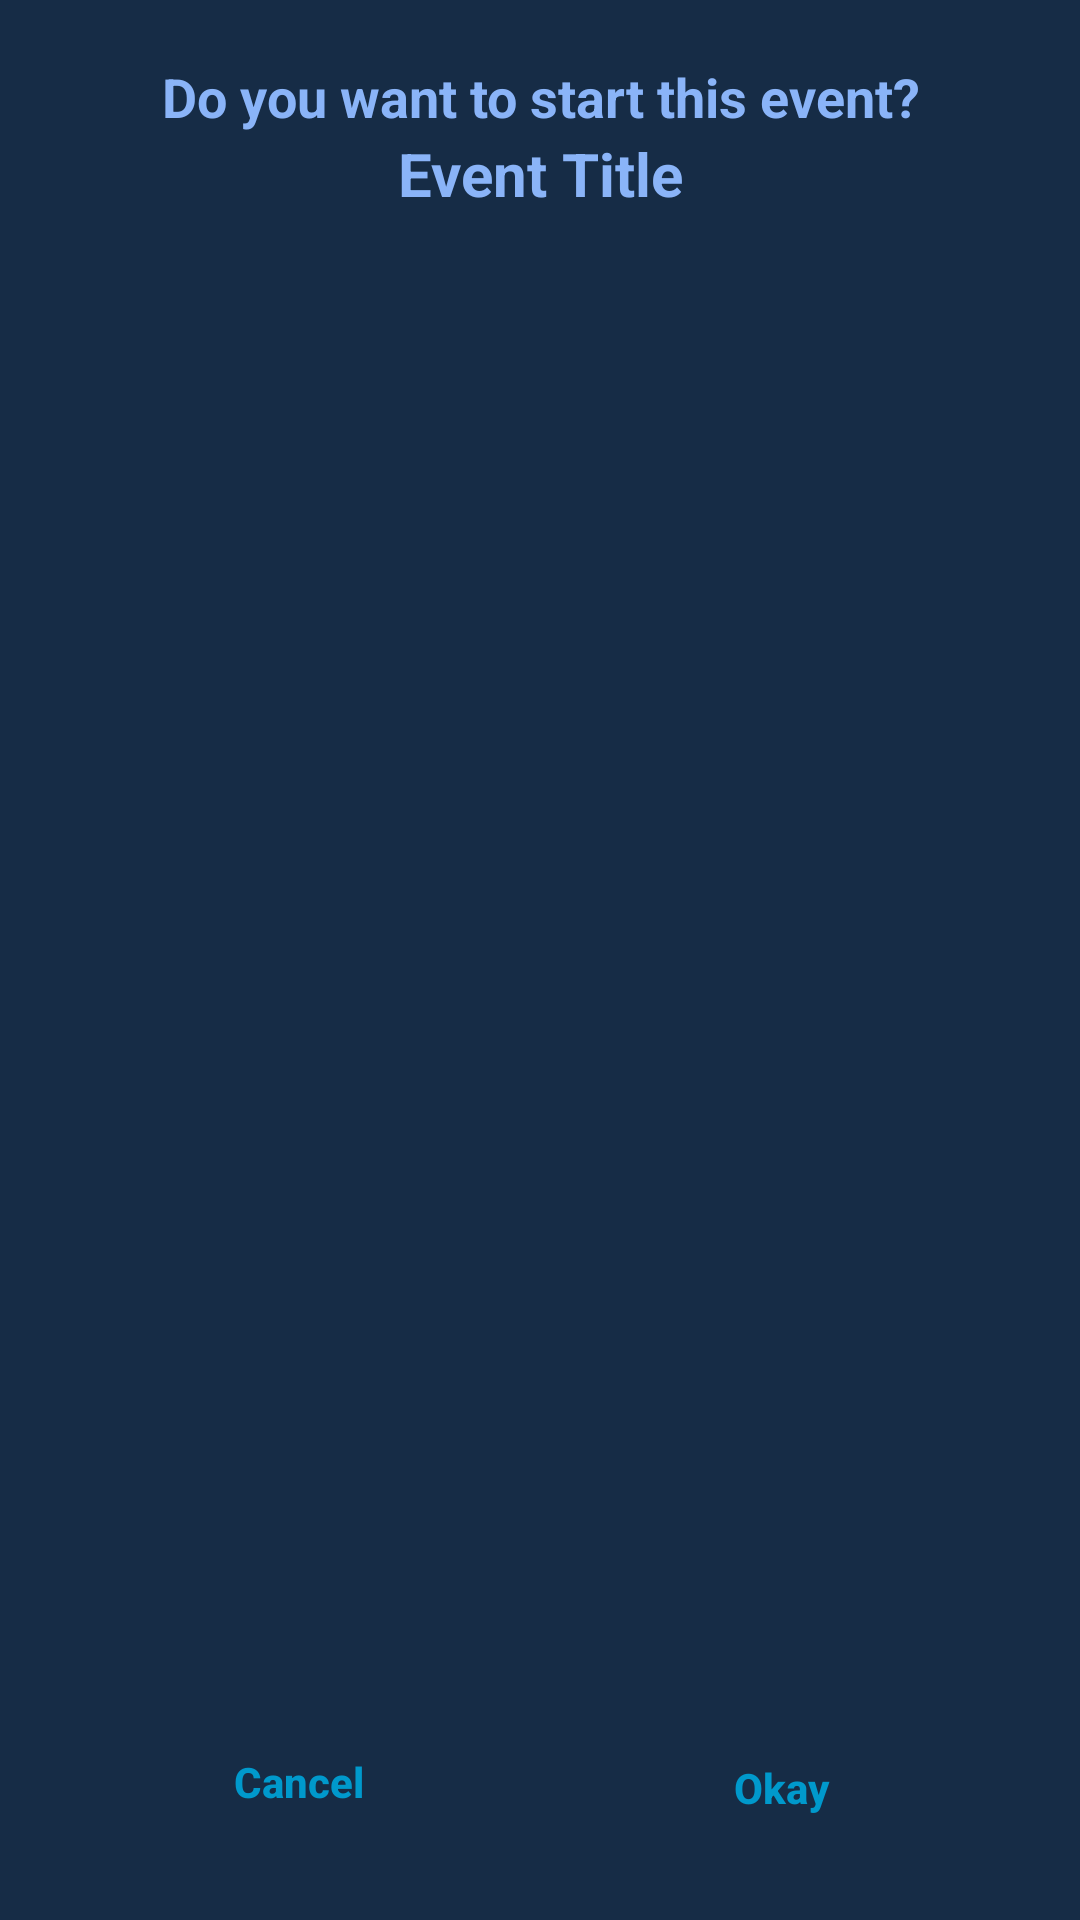

The Android layout XML behind this screen, and the referenced resources:
<!-- AndroidManifest.xml: application theme Theme.MLSeriesDemonstrator -->
<!-- res/layout/yes_no_dialog_view.xml -->
<?xml version="1.0" encoding="utf-8"?>
<androidx.constraintlayout.widget.ConstraintLayout xmlns:android="http://schemas.android.com/apk/res/android"
    xmlns:app="http://schemas.android.com/apk/res-auto"
    xmlns:tools="http://schemas.android.com/tools"
    android:layout_width="match_parent"
    android:layout_height="wrap_content"
    android:padding="20dp"
    android:background="@color/secondary_color">

    <TextView
        android:id="@+id/PROMPT_TXT"
        android:layout_width="0dp"
        android:layout_height="wrap_content"
        android:layout_marginStart="16dp"
        android:layout_marginEnd="16dp"
        android:text="Do you want to start this event?"
        android:textAlignment="center"
        android:textStyle="bold"
        android:textSize="18sp"
        android:textColor="@color/light_blue"
        app:layout_constraintEnd_toEndOf="parent"
        app:layout_constraintStart_toStartOf="parent"
        app:layout_constraintTop_toTopOf="parent" />

    <EditText
        android:id="@+id/STUDENT_ID_E"
        android:layout_width="wrap_content"
        android:layout_height="wrap_content"
        android:backgroundTint="@color/light_blue"
        android:hint="Enter your student ID"
        android:textColorHint="@color/light_blue"
        app:layout_constraintEnd_toEndOf="parent"
        app:layout_constraintStart_toStartOf="parent"
        app:layout_constraintTop_toTopOf="parent"
        android:textColor="@color/light_blue"
        android:visibility="gone"/>

    <TextView
        android:id="@+id/EVENT_TITLE"
        android:layout_width="0dp"
        android:layout_height="wrap_content"
        android:layout_marginStart="16dp"
        android:layout_marginEnd="16dp"
        android:textColor="@color/light_blue"
        android:text="Event Title"
        android:textAlignment="center"
        android:textStyle="bold"
        android:textSize="20sp"
        app:layout_constraintEnd_toEndOf="parent"
        app:layout_constraintStart_toStartOf="parent"
        app:layout_constraintTop_toBottomOf="@+id/PROMPT_TXT" />

    <View
        android:id="@+id/divider"
        android:layout_width="1dp"
        android:layout_height="0dp"
        app:layout_constraintBottom_toBottomOf="parent"
        app:layout_constraintEnd_toEndOf="parent"
        app:layout_constraintStart_toStartOf="parent"
        app:layout_constraintTop_toBottomOf="@+id/PROMPT_TXT" />

    <Button
        android:id="@+id/NO_BTN"
        android:layout_width="0dp"
        android:layout_height="wrap_content"
        android:layout_marginStart="8dp"
        android:layout_marginEnd="8dp"
        android:layout_marginBottom="2dp"
        android:background="@android:color/transparent"
        android:stateListAnimator="@null"

        android:text="Cancel"
        android:textAllCaps="false"
        android:textColor="@android:color/holo_blue_dark"
        android:textStyle="bold"
        app:layout_constraintBottom_toBottomOf="parent"
        app:layout_constraintEnd_toStartOf="@+id/divider"
        app:layout_constraintHorizontal_bias="1.0"
        app:layout_constraintStart_toStartOf="parent" />

    <Button
        android:id="@+id/YES_BTN"
        android:layout_width="0dp"
        android:layout_height="wrap_content"
        android:layout_marginStart="8dp"
        android:layout_marginTop="40dp"
        android:layout_marginEnd="8dp"
        android:background="@android:color/transparent"
        android:stateListAnimator="@null"
        android:text="Okay"
        android:textAllCaps="false"
        android:textColor="@android:color/holo_blue_dark"
        android:textStyle="bold"
        app:layout_constraintBottom_toBottomOf="parent"
        app:layout_constraintEnd_toEndOf="parent"
        app:layout_constraintHorizontal_bias="0.0"
        app:layout_constraintStart_toEndOf="@+id/divider"
        app:layout_constraintTop_toTopOf="parent"
        app:layout_constraintVertical_bias="1.0" />
</androidx.constraintlayout.widget.ConstraintLayout>
<!-- resources referenced by this layout -->
<resources>
  <color name="light_blue">#8ab4f8</color>
  <color name="secondary_color">#162c46</color>
  <style name="Theme.MLSeriesDemonstrator" parent="Theme.AppCompat.Light.NoActionBar">
          
          <item name="colorPrimary">@color/purple_500</item>
          <item name="colorPrimaryVariant">@color/purple_700</item>
          <item name="colorOnPrimary">@color/white</item>
          
          <item name="colorSecondary">@color/teal_200</item>
          <item name="colorSecondaryVariant">@color/teal_700</item>
          <item name="colorOnSecondary">@color/black</item>
  
          
          <item name="android:statusBarColor">?attr/colorPrimaryVariant</item>
          
      </style>
  <color name="purple_500">#FF6200EE</color>
  <color name="purple_700">#FF3700B3</color>
  <color name="white">#FFFFFFFF</color>
  <color name="teal_200">#FF03DAC5</color>
  <color name="teal_700">#FF018786</color>
  <color name="black">#FF000000</color>
</resources>
